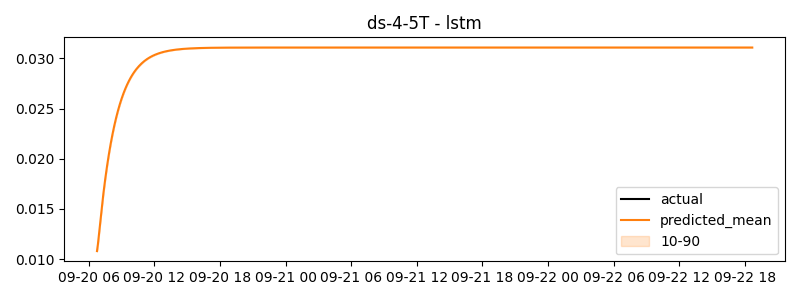

The data file committed next to this chart (first rows):
timestamp, actual, predicted
2024-09-20 06:45:00, 0.0, 0.01081
2024-09-20 06:50:00, 0.0, 0.01148
2024-09-20 06:55:00, 0.0, 0.01233
2024-09-20 07:00:00, 0.0, 0.01322
2024-09-20 07:05:00, 0.0, 0.0141
2024-09-20 07:10:00, 0.0, 0.01494
2024-09-20 07:15:00, 0.0, 0.01575
2024-09-20 07:20:00, 0.0, 0.01652
2024-09-20 07:25:00, 0.0, 0.01726
2024-09-20 07:30:00, 0.0, 0.01796
2024-09-20 07:35:00, 0.0, 0.01862
2024-09-20 07:40:00, 0.0, 0.01926
2024-09-20 07:45:00, 0.0, 0.01986
2024-09-20 07:50:00, 0.0, 0.02043
2024-09-20 07:55:00, 0.0, 0.02097
2024-09-20 08:00:00, 0.0, 0.02149
2024-09-20 08:05:00, 0.0, 0.02198
2024-09-20 08:10:00, 0.0, 0.02244
2024-09-20 08:15:00, 0.0, 0.02288
2024-09-20 08:20:00, 0.0, 0.0233
2024-09-20 08:25:00, 0.0, 0.0237
2024-09-20 08:30:00, 0.0, 0.02408
2024-09-20 08:35:00, 0.0, 0.02444
2024-09-20 08:40:00, 0.0, 0.02478
2024-09-20 08:45:00, 0.0, 0.02511
2024-09-20 08:50:00, 0.0, 0.02541
2024-09-20 08:55:00, 0.0, 0.02571
2024-09-20 09:00:00, 0.0, 0.02598
2024-09-20 09:05:00, 0.0, 0.02625
2024-09-20 09:10:00, 0.0, 0.0265
2024-09-20 09:15:00, 0.0, 0.02673
2024-09-20 09:20:00, 0.0, 0.02696
2024-09-20 09:25:00, 0.0, 0.02717
2024-09-20 09:30:00, 0.0, 0.02737
2024-09-20 09:35:00, 0.0, 0.02756
2024-09-20 09:40:00, 0.0, 0.02775
2024-09-20 09:45:00, 0.0, 0.02792
2024-09-20 09:50:00, 0.0, 0.02808
2024-09-20 09:55:00, 0.0, 0.02824
2024-09-20 10:00:00, 0.0, 0.02839
2024-09-20 10:05:00, 0.0, 0.02853
2024-09-20 10:10:00, 0.0, 0.02866
2024-09-20 10:15:00, 0.0, 0.02878
2024-09-20 10:20:00, 0.0, 0.0289
2024-09-20 10:25:00, 0.0, 0.02902
2024-09-20 10:30:00, 0.0, 0.02912
2024-09-20 10:35:00, 0.0, 0.02922
2024-09-20 10:40:00, 0.0, 0.02932
2024-09-20 10:45:00, 0.0, 0.02941
2024-09-20 10:50:00, 0.0, 0.0295
2024-09-20 10:55:00, 0.0, 0.02958
2024-09-20 11:00:00, 0.0, 0.02966
2024-09-20 11:05:00, 0.0, 0.02973
2024-09-20 11:10:00, 0.0, 0.0298
2024-09-20 11:15:00, 0.0, 0.02987
2024-09-20 11:20:00, 0.0, 0.02993
2024-09-20 11:25:00, 0.0, 0.02999
2024-09-20 11:30:00, 0.0, 0.03005
2024-09-20 11:35:00, 0.0, 0.0301
2024-09-20 11:40:00, 0.0, 0.03015
... 660 more rows
